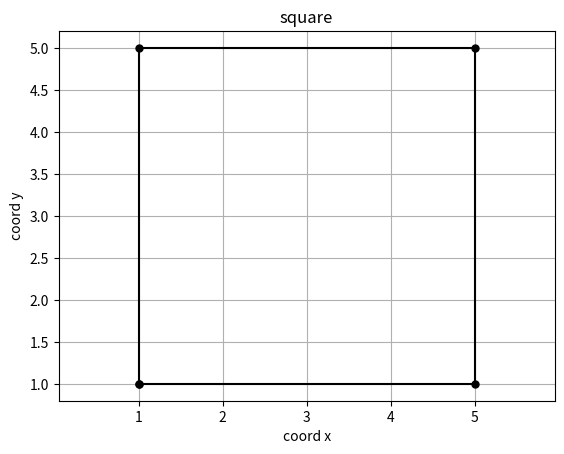

Recreate this plot in Python.
import matplotlib.pyplot as plt

x = [1,1,5,5,1]
y = [1,5,5,1,1]

plt.plot(x,y,color='k', marker='o', ms=5)
plt.xlabel('coord x')
plt.ylabel('coord y')
plt.title('square')
plt.grid()
plt.axis('equal')

plt.show()
